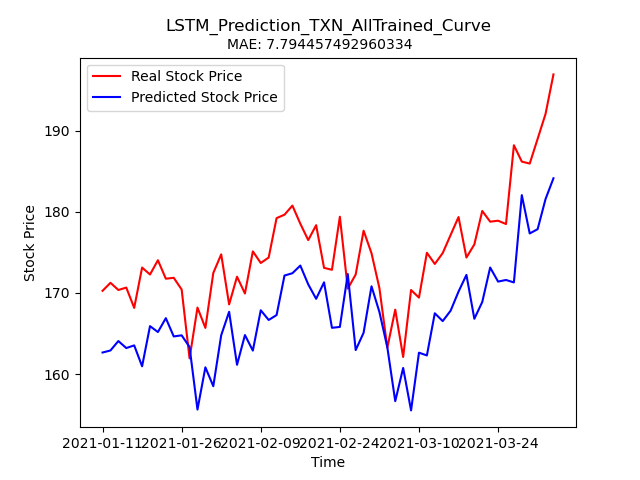

Data behind this chart, as committed beside it:
Stock, Date, Real_Price, Predicted_Price
TXN, 2021-01-11, 170.3, 162.7
TXN, 2021-01-12, 171.2, 162.9
TXN, 2021-01-13, 170.4, 164.1
TXN, 2021-01-14, 170.7, 163.2
TXN, 2021-01-15, 168.2, 163.5
TXN, 2021-01-19, 173.1, 161
TXN, 2021-01-20, 172.3, 165.9
TXN, 2021-01-21, 174, 165.2
TXN, 2021-01-22, 171.8, 166.9
TXN, 2021-01-25, 171.9, 164.6
TXN, 2021-01-26, 170.4, 164.8
TXN, 2021-01-27, 161.9, 163.3
TXN, 2021-01-28, 168.2, 155.6
TXN, 2021-01-29, 165.7, 160.8
TXN, 2021-02-01, 172.5, 158.5
TXN, 2021-02-02, 174.8, 164.8
TXN, 2021-02-03, 168.6, 167.7
TXN, 2021-02-04, 172.0, 161.1
TXN, 2021-02-05, 169.9, 164.8
TXN, 2021-02-08, 175.1, 162.9
TXN, 2021-02-09, 173.7, 167.9
TXN, 2021-02-10, 174.4, 166.7
TXN, 2021-02-11, 179.2, 167.3
TXN, 2021-02-12, 179.6, 172.1
TXN, 2021-02-16, 180.8, 172.4
TXN, 2021-02-17, 178.5, 173.4
TXN, 2021-02-18, 176.5, 171.1
TXN, 2021-02-19, 178.3, 169.3
TXN, 2021-02-22, 173.1, 171.3
TXN, 2021-02-23, 172.8, 165.7
TXN, 2021-02-24, 179.4, 165.8
TXN, 2021-02-25, 170.5, 172.3
TXN, 2021-02-26, 172.3, 163
TXN, 2021-03-01, 177.7, 165.1
TXN, 2021-03-02, 174.9, 170.8
TXN, 2021-03-03, 170.6, 167.6
TXN, 2021-03-04, 163.2, 163.3
TXN, 2021-03-05, 167.9, 156.7
TXN, 2021-03-08, 162.1, 160.8
TXN, 2021-03-09, 170.4, 155.5
TXN, 2021-03-10, 169.4, 162.6
TXN, 2021-03-11, 174.9, 162.3
TXN, 2021-03-12, 173.6, 167.5
TXN, 2021-03-15, 174.9, 166.5
TXN, 2021-03-16, 177.1, 167.8
TXN, 2021-03-17, 179.3, 170.2
TXN, 2021-03-18, 174.4, 172.2
TXN, 2021-03-19, 176, 166.8
TXN, 2021-03-22, 180.1, 168.9
TXN, 2021-03-23, 178.8, 173.1
TXN, 2021-03-24, 178.9, 171.4
TXN, 2021-03-25, 178.5, 171.6
TXN, 2021-03-26, 188.2, 171.3
TXN, 2021-03-29, 186.2, 182.1
TXN, 2021-03-30, 185.9, 177.3
TXN, 2021-03-31, 189, 177.9
TXN, 2021-04-01, 192.1, 181.6
TXN, 2021-04-05, 196.9, 184.1
